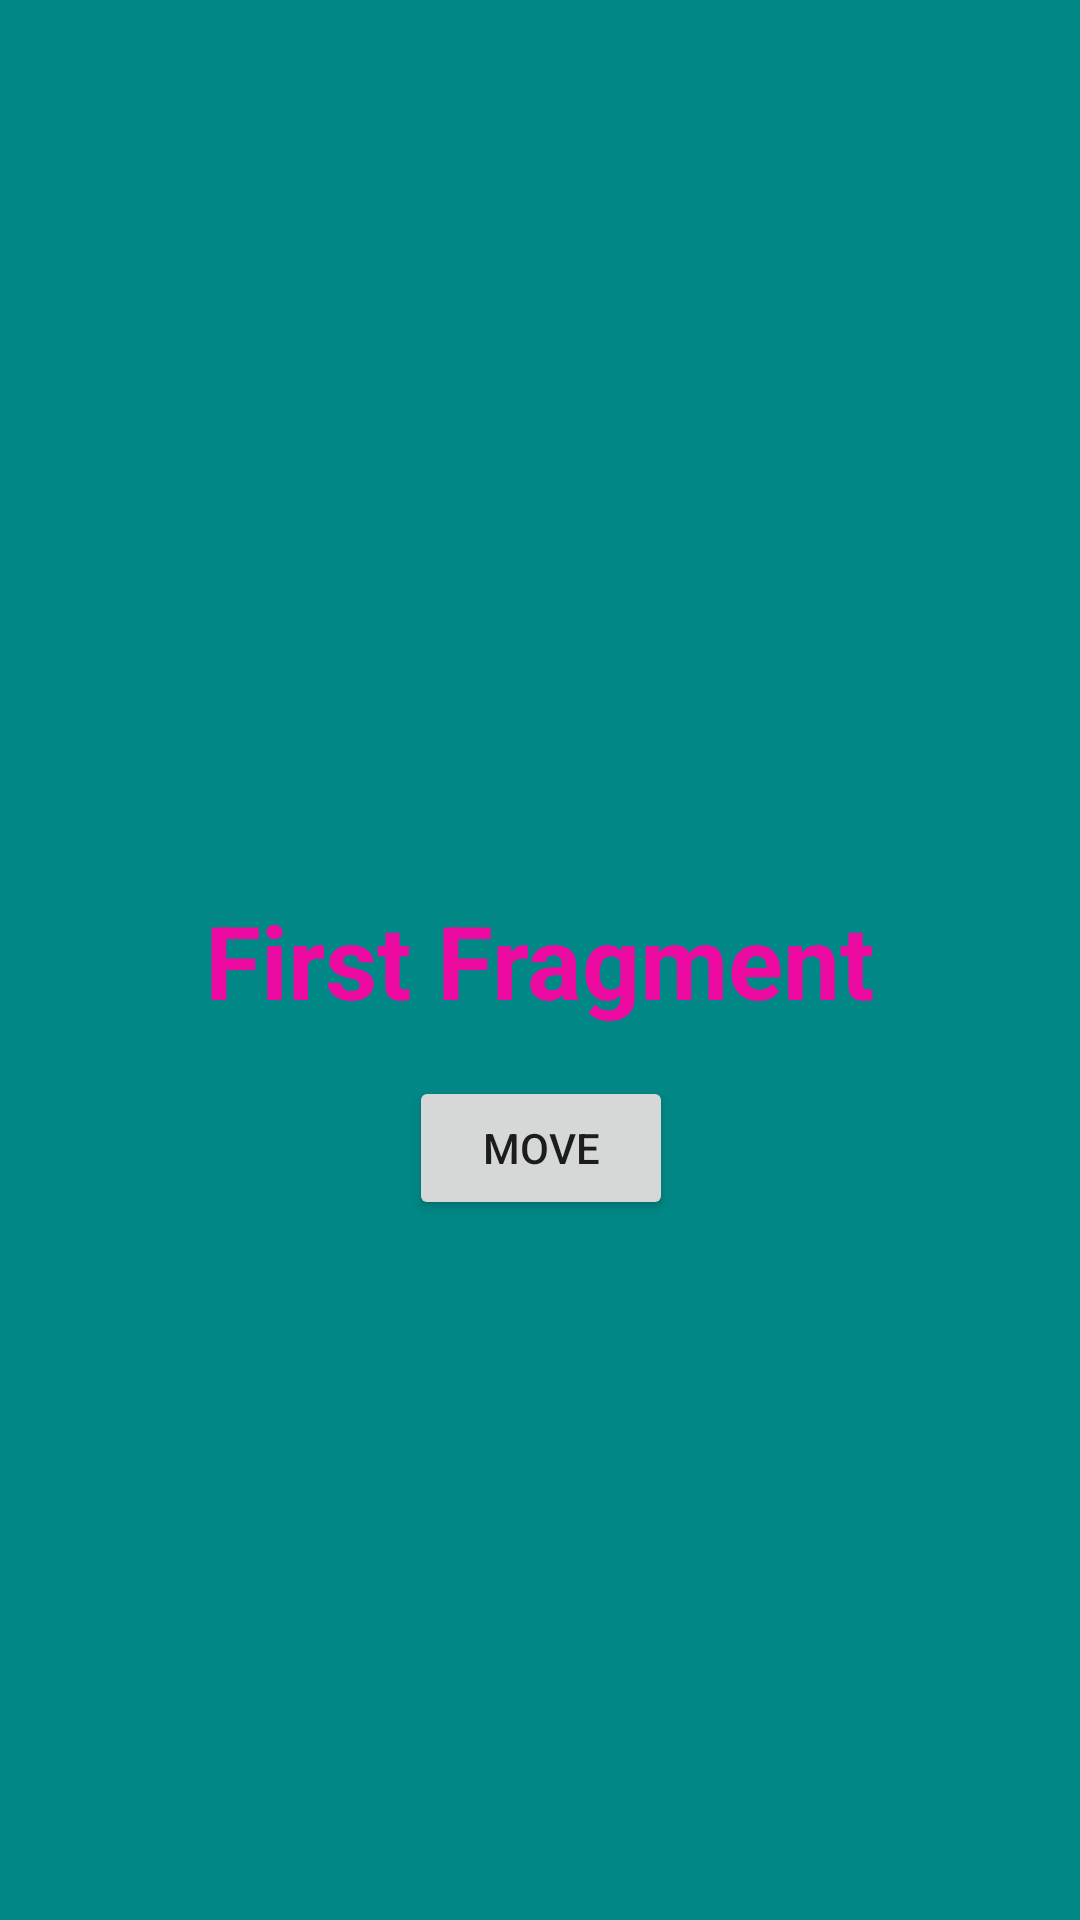

This screen was rendered from an Android layout file. Write that file and the resources it references.
<!-- AndroidManifest.xml: application theme Theme.Scratch -->
<!-- res/layout/fragment_first.xml -->
<?xml version="1.0" encoding="utf-8"?>
<androidx.constraintlayout.widget.ConstraintLayout xmlns:android="http://schemas.android.com/apk/res/android"
    xmlns:app="http://schemas.android.com/apk/res-auto"
    xmlns:tools="http://schemas.android.com/tools"
    android:layout_width="match_parent"
    android:layout_height="match_parent"
    android:background="@color/teal_700"
    tools:context=".coroutines.fragment.fragment.FirstFragment">


    <TextView
        android:id="@+id/textView"
        android:layout_width="wrap_content"
        android:layout_height="wrap_content"
        android:text="First Fragment"
        android:textColor="#EC0AA0"
        android:textSize="34sp"
        android:textStyle="bold"
        app:layout_constraintBottom_toBottomOf="parent"
        app:layout_constraintEnd_toEndOf="parent"
        app:layout_constraintHorizontal_bias="0.5"
        app:layout_constraintStart_toStartOf="parent"
        app:layout_constraintTop_toTopOf="parent" />

    <Button
        android:id="@+id/button"
        android:layout_width="wrap_content"
        android:layout_height="wrap_content"
        android:layout_marginTop="16dp"
        android:text="Move"
        app:layout_constraintEnd_toEndOf="@+id/textView"
        app:layout_constraintStart_toStartOf="@+id/textView"
        app:layout_constraintTop_toBottomOf="@+id/textView" />
</androidx.constraintlayout.widget.ConstraintLayout>
<!-- resources referenced by this layout -->
<resources>
  <style name="Theme.Scratch" parent="Theme.AppCompat.Light.NoActionBar">
          
          <item name="colorPrimary">@color/purple_500</item>
          <item name="colorPrimaryVariant">@color/purple_700</item>
          <item name="colorOnPrimary">@color/white</item>
          
          <item name="colorSecondary">@color/teal_200</item>
          <item name="colorSecondaryVariant">@color/teal_700</item>
          <item name="colorOnSecondary">@color/black</item>
          
          <item name="android:statusBarColor" tools:targetApi="l">?attr/colorPrimaryVariant</item>
          
      </style>
  <!-- not gathered from this repository: default colours our renderer supplied (Android Studio template values) -->
  <color name="purple_500">#FF6200EE</color>
  <color name="purple_700">#FF3700B3</color>
  <color name="teal_200">#FF03DAC5</color>
  <color name="teal_700">#FF018786</color>
  <color name="black">#FF000000</color>
  <color name="white">#FFFFFFFF</color>
</resources>
